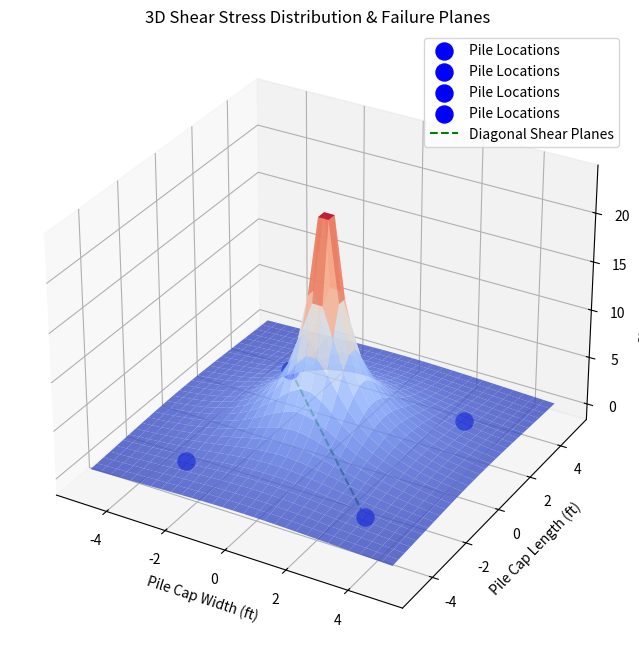

Reproduce this figure in Python.
import numpy as np
import matplotlib.pyplot as plt
from mpl_toolkits.mplot3d import Axes3D

# Given Data
L = 10  # Pile cap length (ft)
B = 10  # Pile cap width (ft)
H = 4   # Pile cap depth (ft)
fc = 4000  # Concrete strength (psi)
fy = 60000  # Steel yield strength (psi)
cover = 3/12  # Cover in ft
d = H - cover - 1/12  # Effective depth
P = 450  # Column axial load (kips)
M_col = 45  # Column moment (kip-ft)
pile_capacity = 120  # Max pile capacity (kips)
pile_spacing = 6  # Pile spacing (ft)
pile_diameter = 2  # Pile diameter (ft)
soil_bearing_capacity = 2000 / 144  # psf converted to psi
phi_shear = 0.75
phi_flexure = 0.9

def pile_reactions(P, M_col, pile_spacing):
    """Calculate pile reactions considering axial load and moment."""
    e = M_col / P  # Eccentricity
    R1 = (P / 4) + (M_col / (2 * pile_spacing))
    R2 = (P / 4) - (M_col / (2 * pile_spacing))
    return [R1, R2, R2, R1]  # Reactions at piles in sequence

def shear_stress(x, y):
    """Shear stress function decreasing radially from the column."""
    r = np.sqrt(x**2 + y**2) + 1  # Avoid division by zero
    return P / (4 * np.pi * r**2)  # Shear stress reduces with distance

# 3D Shear Stress Visualization
x_vals = np.linspace(-L/2, L/2, 30)
y_vals = np.linspace(-B/2, B/2, 30)
X, Y = np.meshgrid(x_vals, y_vals)
Z = shear_stress(X, Y)

fig = plt.figure(figsize=(10, 8))
ax = fig.add_subplot(111, projection='3d')
ax.plot_surface(X, Y, Z, cmap='coolwarm', alpha=0.8)

# Pile Positions
pile_positions = [(-pile_spacing/2, -pile_spacing/2), (pile_spacing/2, -pile_spacing/2),
                  (-pile_spacing/2, pile_spacing/2), (pile_spacing/2, pile_spacing/2)]
for px, py in pile_positions:
    ax.scatter(px, py, 0, color='blue', s=150, label="Pile Locations")

# Diagonal Shear Planes
diag_x = [-pile_spacing/2, pile_spacing/2]
diag_y = [pile_spacing/2, -pile_spacing/2]
ax.plot(diag_x, diag_y, [0, 0], 'g--', label="Diagonal Shear Planes")
ax.set_xlabel("Pile Cap Width (ft)")
ax.set_ylabel("Pile Cap Length (ft)")
ax.set_zlabel("Shear Stress (psi)")
ax.set_title("3D Shear Stress Distribution & Failure Planes")
ax.legend()
plt.show()

# Reinforcement Design
Mu = P * (pile_spacing / 2) + M_col  # Moment at critical section (kip-ft)
As_flexure = (Mu * 12) / (0.9 * fy * d)  # Required steel area (sq. in)
As_min = 0.0018 * L * H * 144  # Minimum steel requirement
As_required = max(As_flexure, As_min)

# Shear Check
Vu = P / 2  # Shear force at critical section
phi_Vc = phi_shear * 2 * np.sqrt(fc) * L * d  # Concrete shear capacity
stirrup_spacing = max(3, min((phi_Vc / Vu) * d, 12)) if Vu > phi_Vc else "Not Required"

# Soil Bearing Check
bearing_pressure = P / (L * B)  # psi
bearing_check = "Pass" if bearing_pressure <= soil_bearing_capacity else "Fail"

# Print Design Results
print("Pile Cap Analysis & Design Results")
print(f"Pile Reactions: {pile_reactions(P, M_col, pile_spacing)} kips per pile")
print(f"Moment at Critical Section: {Mu:.2f} kip-ft")
print(f"Required Flexural Steel Area: {As_required:.2f} sq.in")
print(f"Shear Capacity of Concrete: {phi_Vc:.2f} kips")
print(f"Stirrup Spacing Required: {stirrup_spacing} inches")
print(f"Soil Bearing Check: {bearing_check}")
